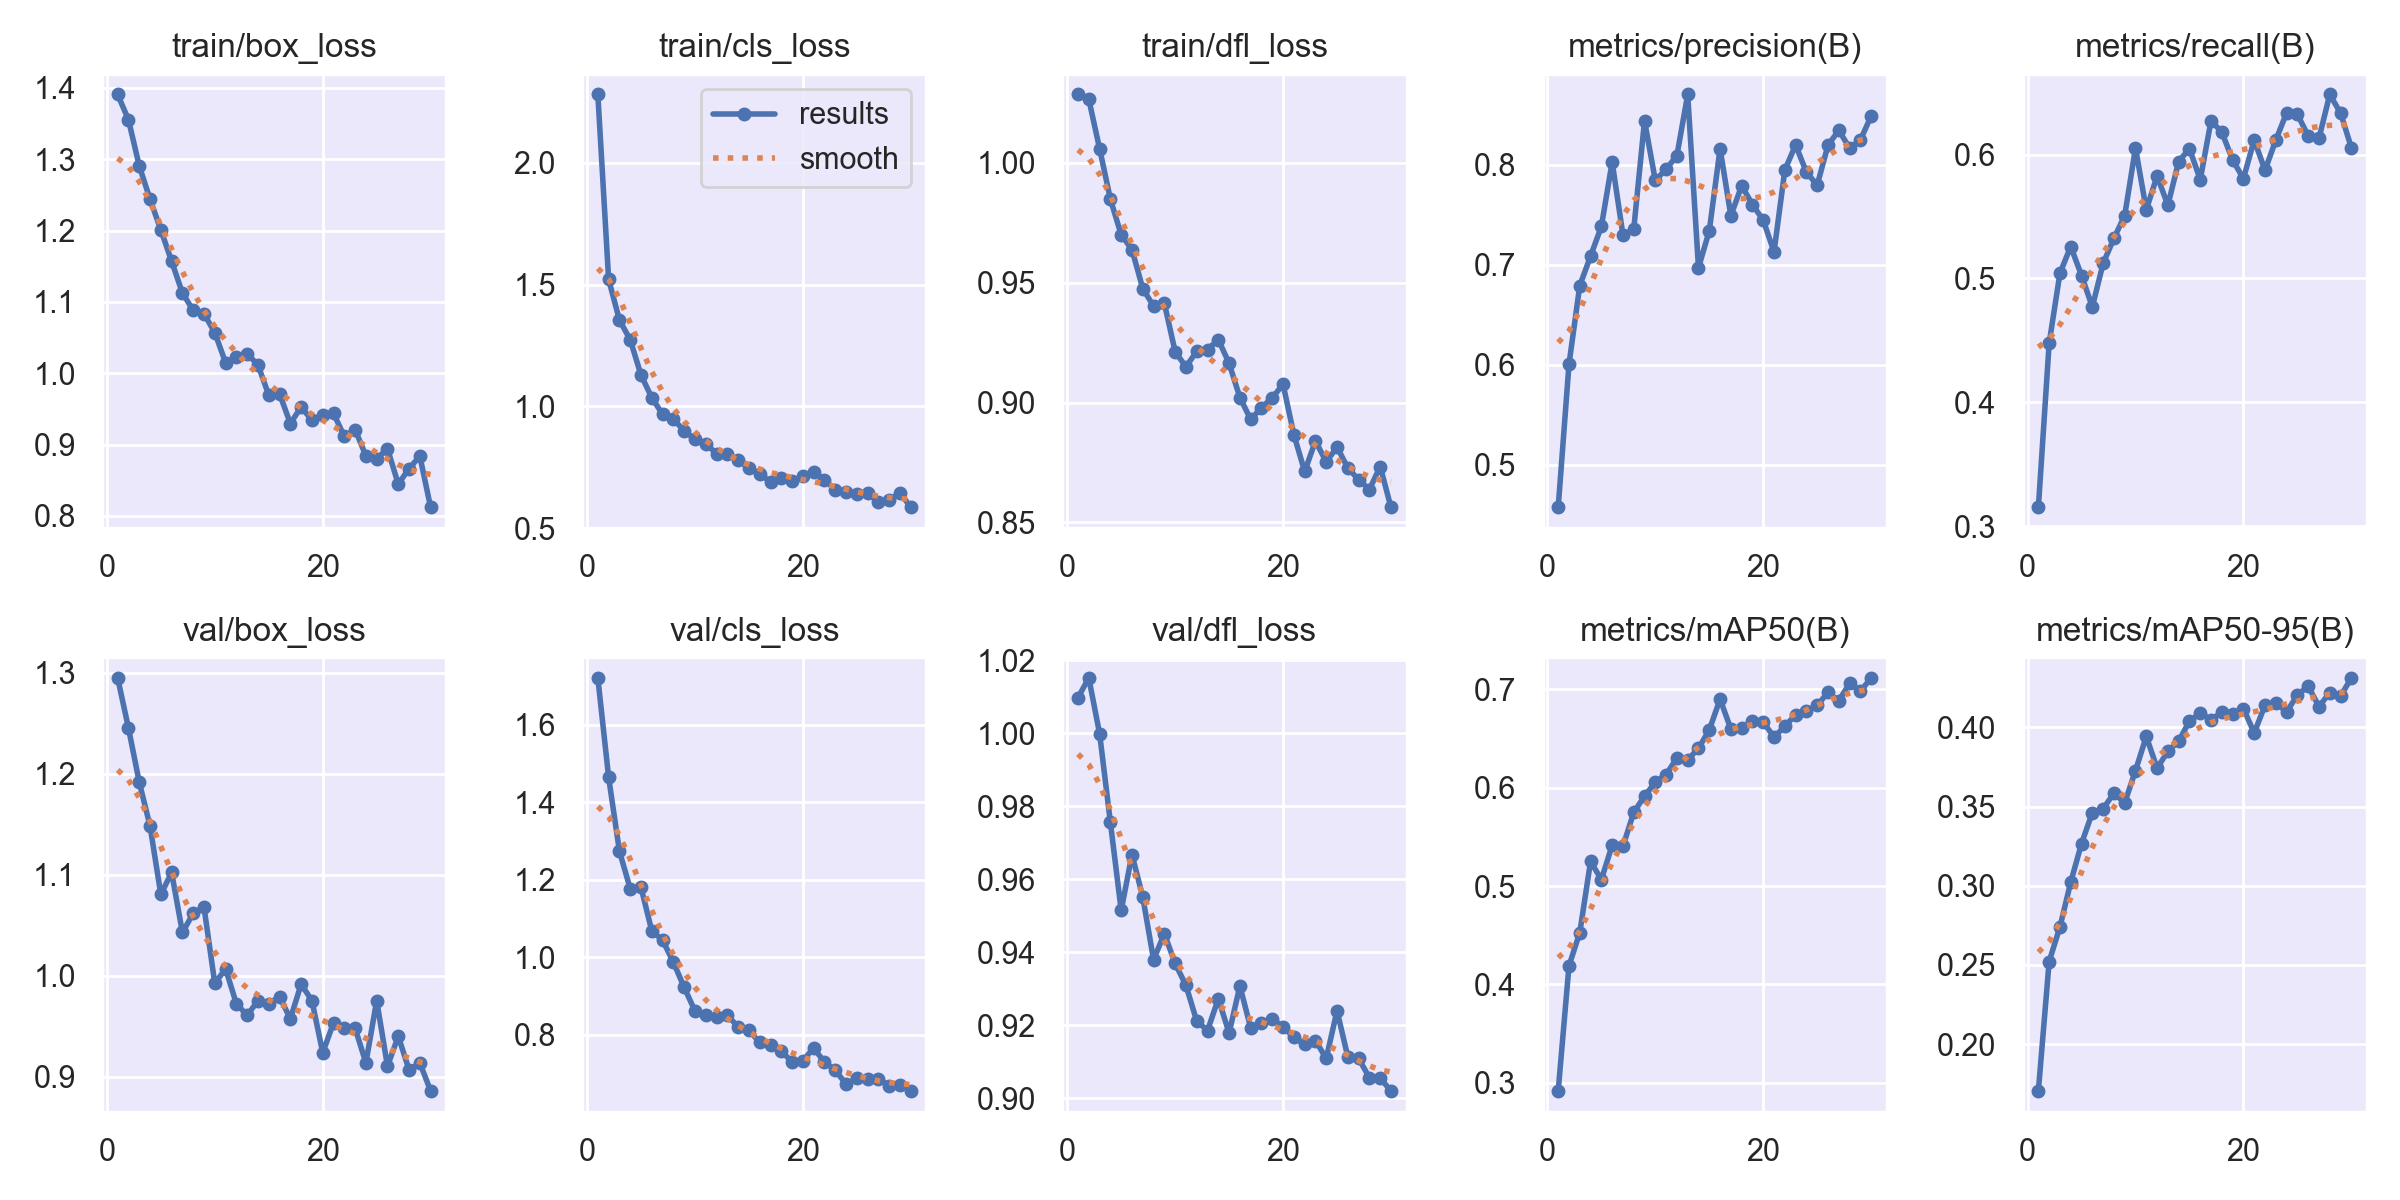

The data file committed next to this chart (first rows):
epoch, time, train/box_loss, train/cls_loss, train/dfl_loss, metrics/precision(B), metrics/recall(B), metrics/mAP50(B), metrics/mAP50-95(B), val/box_loss, val/cls_loss, val/dfl_loss, lr/pg0, lr/pg1, lr/pg2
1, 109.2, 1.391, 2.281, 1.028, 0.4573, 0.315, 0.2915, 0.1705, 1.295, 1.721, 1.01, 0.001104, 0.001104, 0.001104
2, 207.3, 1.355, 1.521, 1.026, 0.6005, 0.4477, 0.4187, 0.2522, 1.245, 1.465, 1.015, 0.001074, 0.001074, 0.001074
3, 308.2, 1.291, 1.354, 1.006, 0.6792, 0.5043, 0.4527, 0.274, 1.192, 1.274, 0.9999, 0.001038, 0.001038, 0.001038
4, 417.8, 1.244, 1.273, 0.9848, 0.7087, 0.5258, 0.5251, 0.3023, 1.148, 1.177, 0.9756, 0.001001, 0.001001, 0.001001
5, 526, 1.201, 1.128, 0.9699, 0.7384, 0.5024, 0.5066, 0.3267, 1.081, 1.18, 0.9514, 0.0009643, 0.0009643, 0.0009643
6, 633.9, 1.157, 1.035, 0.9638, 0.8029, 0.477, 0.5415, 0.3462, 1.102, 1.068, 0.9667, 0.0009277, 0.0009277, 0.0009277
7, 730.3, 1.113, 0.9672, 0.9475, 0.73, 0.5122, 0.5404, 0.3487, 1.043, 1.044, 0.9551, 0.000891, 0.000891, 0.000891
8, 826.9, 1.088, 0.9461, 0.9402, 0.7357, 0.5324, 0.5749, 0.3584, 1.062, 0.9876, 0.9379, 0.0008544, 0.0008544, 0.0008544
9, 929.1, 1.083, 0.9002, 0.9414, 0.8442, 0.5509, 0.5915, 0.3523, 1.068, 0.9226, 0.9451, 0.0008177, 0.0008177, 0.0008177
10, 1036, 1.057, 0.8637, 0.9212, 0.7844, 0.6055, 0.6057, 0.3727, 0.9925, 0.8617, 0.9369, 0.000781, 0.000781, 0.000781
11, 1145, 1.015, 0.846, 0.9149, 0.7957, 0.5556, 0.6133, 0.3942, 1.007, 0.8508, 0.9309, 0.0007444, 0.0007444, 0.0007444
12, 1254, 1.022, 0.8057, 0.9213, 0.8093, 0.5828, 0.6304, 0.3742, 0.9725, 0.8471, 0.9211, 0.0007077, 0.0007077, 0.0007077
13, 1363, 1.027, 0.8057, 0.9221, 0.8704, 0.5592, 0.6284, 0.3848, 0.9609, 0.85, 0.9185, 0.000671, 0.000671, 0.000671
14, 1472, 1.012, 0.7778, 0.9263, 0.6971, 0.5945, 0.6401, 0.3913, 0.9756, 0.8211, 0.9272, 0.0006344, 0.0006344, 0.0006344
15, 1581, 0.9693, 0.7473, 0.9163, 0.7341, 0.605, 0.6588, 0.4039, 0.9727, 0.8116, 0.9178, 0.0005977, 0.0005977, 0.0005977
16, 1690, 0.9712, 0.7208, 0.9021, 0.8162, 0.5798, 0.6901, 0.4089, 0.9793, 0.7805, 0.9307, 0.0005611, 0.0005611, 0.0005611
17, 1799, 0.9294, 0.6906, 0.8929, 0.7492, 0.6275, 0.6598, 0.4049, 0.9576, 0.7746, 0.9192, 0.0005244, 0.0005244, 0.0005244
18, 1910, 0.9527, 0.7054, 0.8979, 0.7792, 0.6182, 0.6606, 0.4094, 0.9918, 0.7592, 0.9205, 0.0004877, 0.0004877, 0.0004877
19, 2018, 0.9341, 0.6934, 0.902, 0.7603, 0.5958, 0.6683, 0.4083, 0.9756, 0.7292, 0.9216, 0.0004511, 0.0004511, 0.0004511
20, 2117, 0.9415, 0.7118, 0.9076, 0.7446, 0.5807, 0.6667, 0.4119, 0.924, 0.7333, 0.9195, 0.0004144, 0.0004144, 0.0004144
21, 2218, 0.9437, 0.7309, 0.8866, 0.713, 0.612, 0.6516, 0.3964, 0.9535, 0.7662, 0.9166, 0.0003777, 0.0003777, 0.0003777
22, 2327, 0.9113, 0.6986, 0.8712, 0.7949, 0.5874, 0.6625, 0.4139, 0.9483, 0.7295, 0.9147, 0.0003411, 0.0003411, 0.0003411
23, 2436, 0.9211, 0.6565, 0.884, 0.8201, 0.6118, 0.6743, 0.4153, 0.9483, 0.7091, 0.9157, 0.0003044, 0.0003044, 0.0003044
24, 2545, 0.8842, 0.6464, 0.8752, 0.7926, 0.6339, 0.6782, 0.4097, 0.9139, 0.6727, 0.9109, 0.0002678, 0.0002678, 0.0002678
25, 2644, 0.8802, 0.6384, 0.8814, 0.7799, 0.6326, 0.6839, 0.4204, 0.9755, 0.6884, 0.9239, 0.0002311, 0.0002311, 0.0002311
26, 2742, 0.8942, 0.6421, 0.8727, 0.8197, 0.6153, 0.6969, 0.426, 0.9107, 0.6865, 0.9113, 0.0001944, 0.0001944, 0.0001944
27, 2851, 0.8445, 0.6062, 0.8678, 0.8346, 0.6133, 0.6885, 0.4131, 0.9402, 0.6874, 0.9108, 0.0001578, 0.0001578, 0.0001578
28, 2963, 0.8664, 0.6146, 0.8637, 0.8168, 0.6487, 0.7061, 0.4218, 0.907, 0.6686, 0.9056, 0.0001211, 0.0001211, 0.0001211
29, 3073, 0.8837, 0.6456, 0.8733, 0.8247, 0.6337, 0.6982, 0.4197, 0.9139, 0.6705, 0.9054, 8.4436e-05, 8.4436e-05, 8.4436e-05
30, 3186, 0.8118, 0.5845, 0.8562, 0.849, 0.6057, 0.7117, 0.4311, 0.8861, 0.6553, 0.9019, 4.7773e-05, 4.7773e-05, 4.7773e-05
